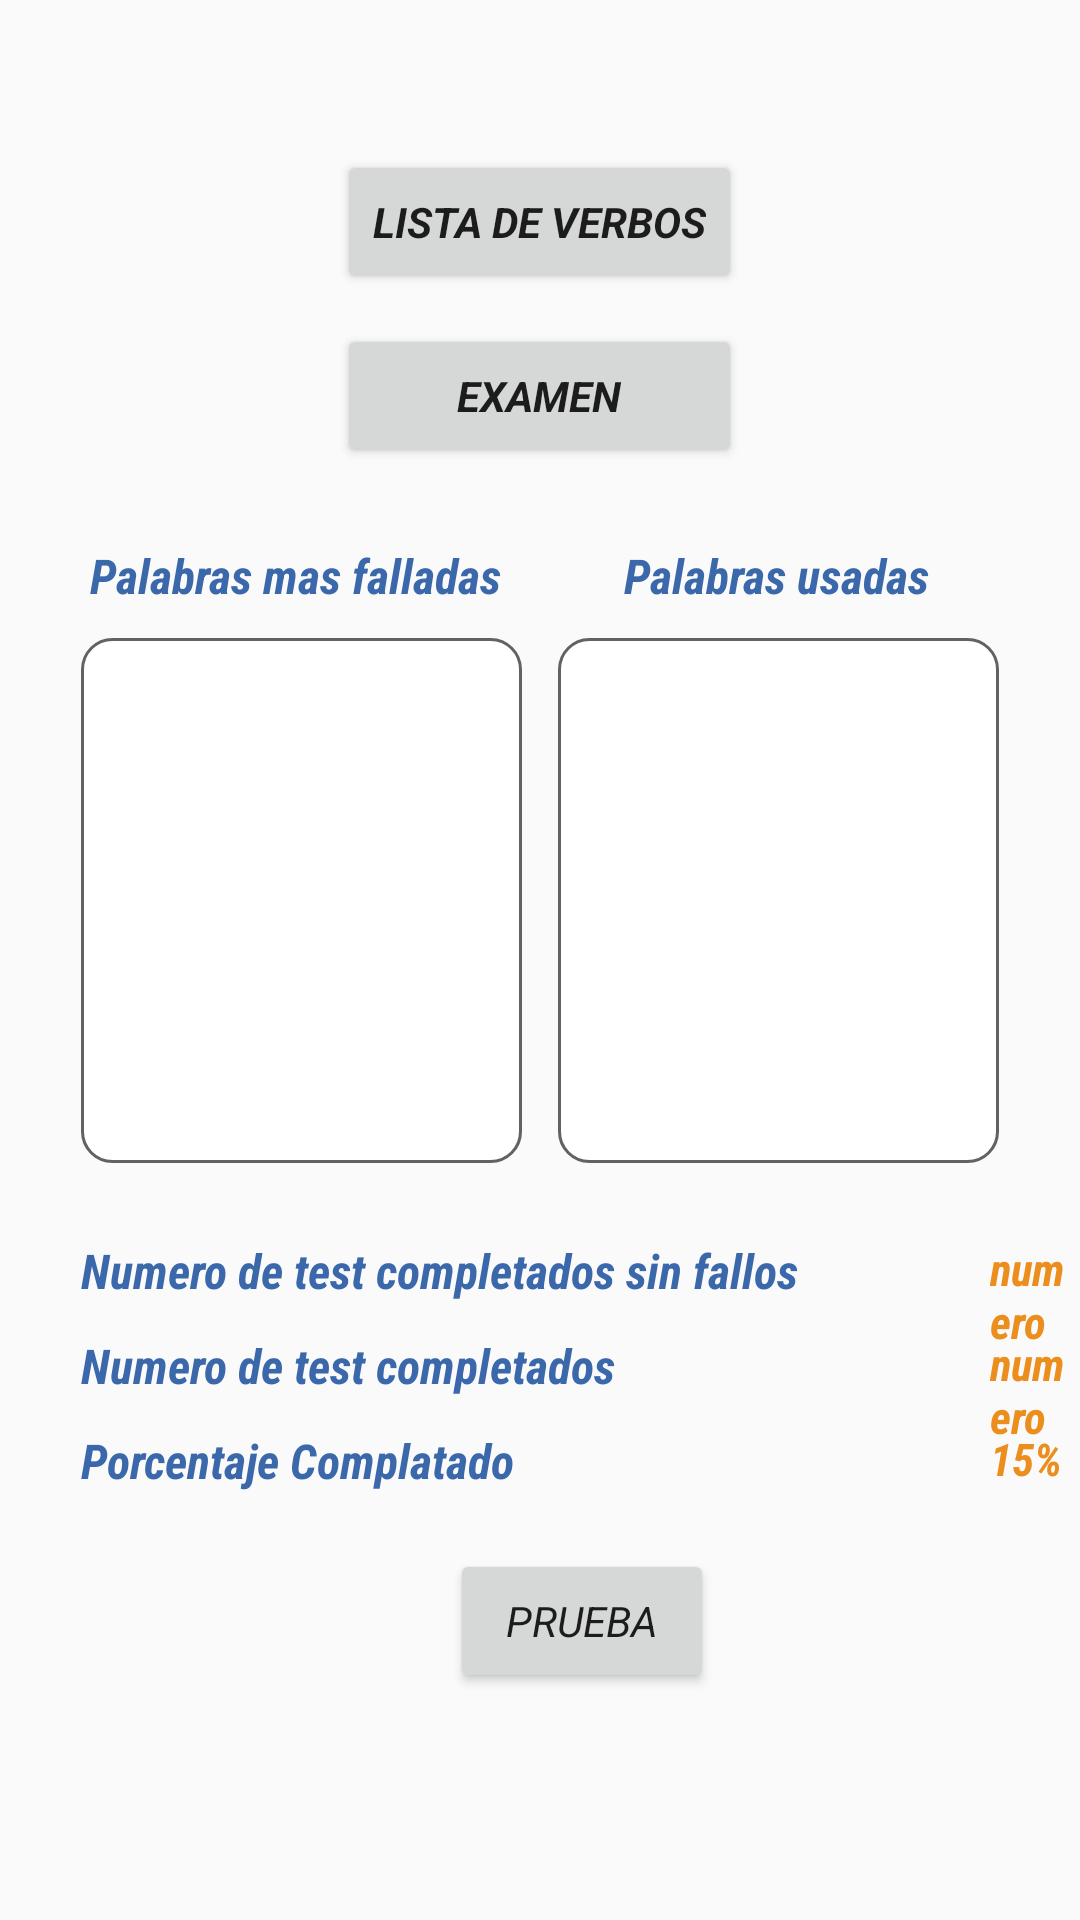

Produce the Android XML layout that renders to this screen, including the resource entries it uses.
<!-- AndroidManifest.xml: activity theme AppTheme -->
<!-- res/layout/activity_main.xml -->
<?xml version="1.0" encoding="utf-8"?>
<RelativeLayout xmlns:android="http://schemas.android.com/apk/res/android"
    xmlns:tools="http://schemas.android.com/tools"
    android:layout_width="match_parent"
    android:layout_height="match_parent"
    xmlns:app="http://schemas.android.com/apk/res-auto"
    tools:context="just_jump.iverbs.MainActivity">

    <ScrollView xmlns:android="http://schemas.android.com/apk/res/android"
        android:layout_width="match_parent"
        android:layout_height="match_parent">

        <RelativeLayout
            android:layout_width="match_parent"
            android:layout_height="match_parent"
            android:orientation="vertical">

            <Button
                android:id="@+id/B_ListaVerbos"
                android:layout_width="wrap_content"
                android:layout_height="wrap_content"
                android:layout_alignParentTop="true"
                android:layout_centerHorizontal="true"
                android:layout_marginTop="50dp"
                android:fontFamily="sans-serif"
                android:text="@string/DatosMenu1"
                android:textStyle="bold|italic" />

            <Button
                android:id="@+id/B_Examen"
                android:layout_width="wrap_content"
                android:layout_height="wrap_content"
                android:layout_below="@+id/B_ListaVerbos"
                android:layout_centerHorizontal="true"
                android:layout_alignEnd="@+id/B_ListaVerbos"
                android:layout_alignLeft="@+id/B_ListaVerbos"
                android:layout_alignRight="@+id/B_ListaVerbos"
                android:layout_alignStart="@+id/B_ListaVerbos"
                android:layout_marginTop="10dp"
                android:fontFamily="sans-serif"
                android:text="@string/DatosMenu3"
                android:textStyle="bold|italic" />

            <ListView
                android:id="@+id/Lista_mFallados"
                android:layout_width="147dp"
                android:layout_height="175dp"
                android:layout_below="@+id/text1"
                android:layout_marginTop="10dp"
                android:layout_marginStart="27dp"
                android:background="@drawable/listverbslayout_button"/>

            <ListView
                android:id="@+id/Lista_menosFallados"
                android:layout_width="147dp"
                android:layout_height="175dp"
                android:layout_below="@+id/text1"
                android:layout_marginTop="10dp"
                android:layout_marginEnd="27dp"
                android:layout_alignParentEnd="true"
                android:background="@drawable/listverbslayout_button"/>

            <TextView
                android:id="@+id/text1"
                android:layout_width="wrap_content"
                android:layout_height="wrap_content"
                android:layout_below="@+id/B_Examen"
                android:layout_marginTop="25dp"
                android:layout_marginStart="30dp"
                android:text="@string/palabras_mas_falladas"
                android:textAppearance="@style/TextAppearance.AppCompat.Large"
                android:textColor="#3b68aa"
                android:textSize="16sp"
                android:textStyle="bold|italic"
                app:fontFamily="sans-serif-condensed" />

            <TextView
                android:id="@+id/text2"
                android:layout_width="wrap_content"
                android:layout_height="wrap_content"
                android:layout_below="@+id/B_Examen"
                android:layout_marginTop="25dp"
                android:layout_alignParentEnd="true"
                android:layout_marginEnd="50dp"
                android:text="Palabras usadas"
                android:textColor="#3b68aa"
                android:textStyle="bold|italic"
                android:textSize="16sp"
                app:fontFamily="sans-serif-condensed"
                android:textAppearance="@style/TextAppearance.AppCompat.Large"/>

            <TextView
                android:id="@+id/textView3"
                android:layout_width="wrap_content"
                android:layout_height="wrap_content"
                android:layout_below="@+id/Lista_mFallados"
                android:layout_marginTop="25dp"
                android:layout_marginStart="27dp"
                android:text="Numero de test completados sin fallos"
                android:textAppearance="@style/TextAppearance.AppCompat.Large"
                android:textColor="#3b68aa"
                android:textSize="16sp"
                android:textStyle="bold|italic"
                app:fontFamily="sans-serif-condensed"/>

            <TextView
                android:id="@+id/DTest1"
                android:layout_width="wrap_content"
                android:layout_height="wrap_content"
                android:layout_alignTop="@+id/textView3"
                android:layout_marginLeft="330dp"
                android:text="numero"
                android:textAppearance="@style/TextAppearance.AppCompat.Large"
                android:textColor="#ec8e1d"
                android:textSize="15dp"
                android:textStyle="bold|italic"
                app:fontFamily="sans-serif-condensed"/>

            <TextView
                android:id="@+id/textView5"
                android:layout_width="wrap_content"
                android:layout_height="wrap_content"
                android:layout_below="@id/textView3"
                android:text="Numero de test completados"
                android:layout_marginTop="10dp"
                android:layout_marginStart="27dp"
                android:textAppearance="@style/TextAppearance.AppCompat.Large"
                android:textColor="#3b68aa"
                android:textSize="16sp"
                android:textStyle="bold|italic"
                app:fontFamily="sans-serif-condensed"/>

            <TextView
                android:id="@+id/DTest2"
                android:layout_width="wrap_content"
                android:layout_height="wrap_content"
                android:layout_alignStart="@+id/DTest1"
                android:layout_alignTop="@+id/textView5"
                android:text="numero"
                android:textAppearance="@style/TextAppearance.AppCompat.Large"
                android:textColor="#ec8e1d"
                android:textSize="15dp"
                android:textStyle="bold|italic"
                app:fontFamily="sans-serif-condensed"/>

            <TextView
                android:id="@+id/porcentaje"
                android:layout_width="wrap_content"
                android:layout_height="wrap_content"
                android:text="Porcentaje Complatado"
                android:layout_below="@id/textView5"
                android:layout_marginTop="10dp"
                android:layout_marginStart="27dp"
                android:textAppearance="@style/TextAppearance.AppCompat.Large"
                android:textColor="#3b68aa"
                android:textSize="16sp"
                android:textStyle="bold|italic"
                app:fontFamily="sans-serif-condensed"/>

            <TextView
                android:id="@+id/DTest3"
                android:layout_width="wrap_content"
                android:layout_height="wrap_content"
                android:layout_alignStart="@+id/DTest2"
                android:layout_alignTop="@+id/porcentaje"
                android:text="15%"
                android:textAppearance="@style/TextAppearance.AppCompat.Large"
                android:textColor="#ec8e1d"
                android:textSize="15dp"
                android:textStyle="bold|italic"
                app:fontFamily="sans-serif-condensed"/>

            <Button
                android:id="@+id/prueba"
                android:layout_width="wrap_content"
                android:layout_height="wrap_content"
                android:text="prueba"
                android:layout_below="@id/DTest3"
                android:layout_marginTop="20dp"
                android:layout_marginStart="150dp"/>

        </RelativeLayout>
    </ScrollView>
</RelativeLayout>
<!-- resources referenced by this layout -->
<resources>
  <!-- drawable listverbslayout_button (drawable) -->
  <?xml version="1.0" encoding="utf-8"?>
  <shape
      xmlns:android="http://schemas.android.com/apk/res/android"
      android:shape="rectangle">
  
      <stroke android:width="1dp" android:color="#636161" />
  
      <padding
          android:top="6dp"
          android:bottom="6dp" />
  
      <solid android:color="#ffffff" />
      <corners android:radius="10dp" />
  </shape>
  <string name="DatosMenu1">Lista de verbos</string>
  <string name="DatosMenu3">Examen</string>
  <string name="palabras_mas_falladas">Palabras mas falladas</string>
  <style name="AppTheme" parent="Theme.AppCompat.Light.NoActionBar">
          
          <item name="colorPrimaryDark">#005b9f</item>
          <item name="colorPrimary">#ffffff</item>
  
          <item name="fontFamily">sans-serif</item>
          <item name="android:textStyle">italic</item>
      </style>
</resources>
